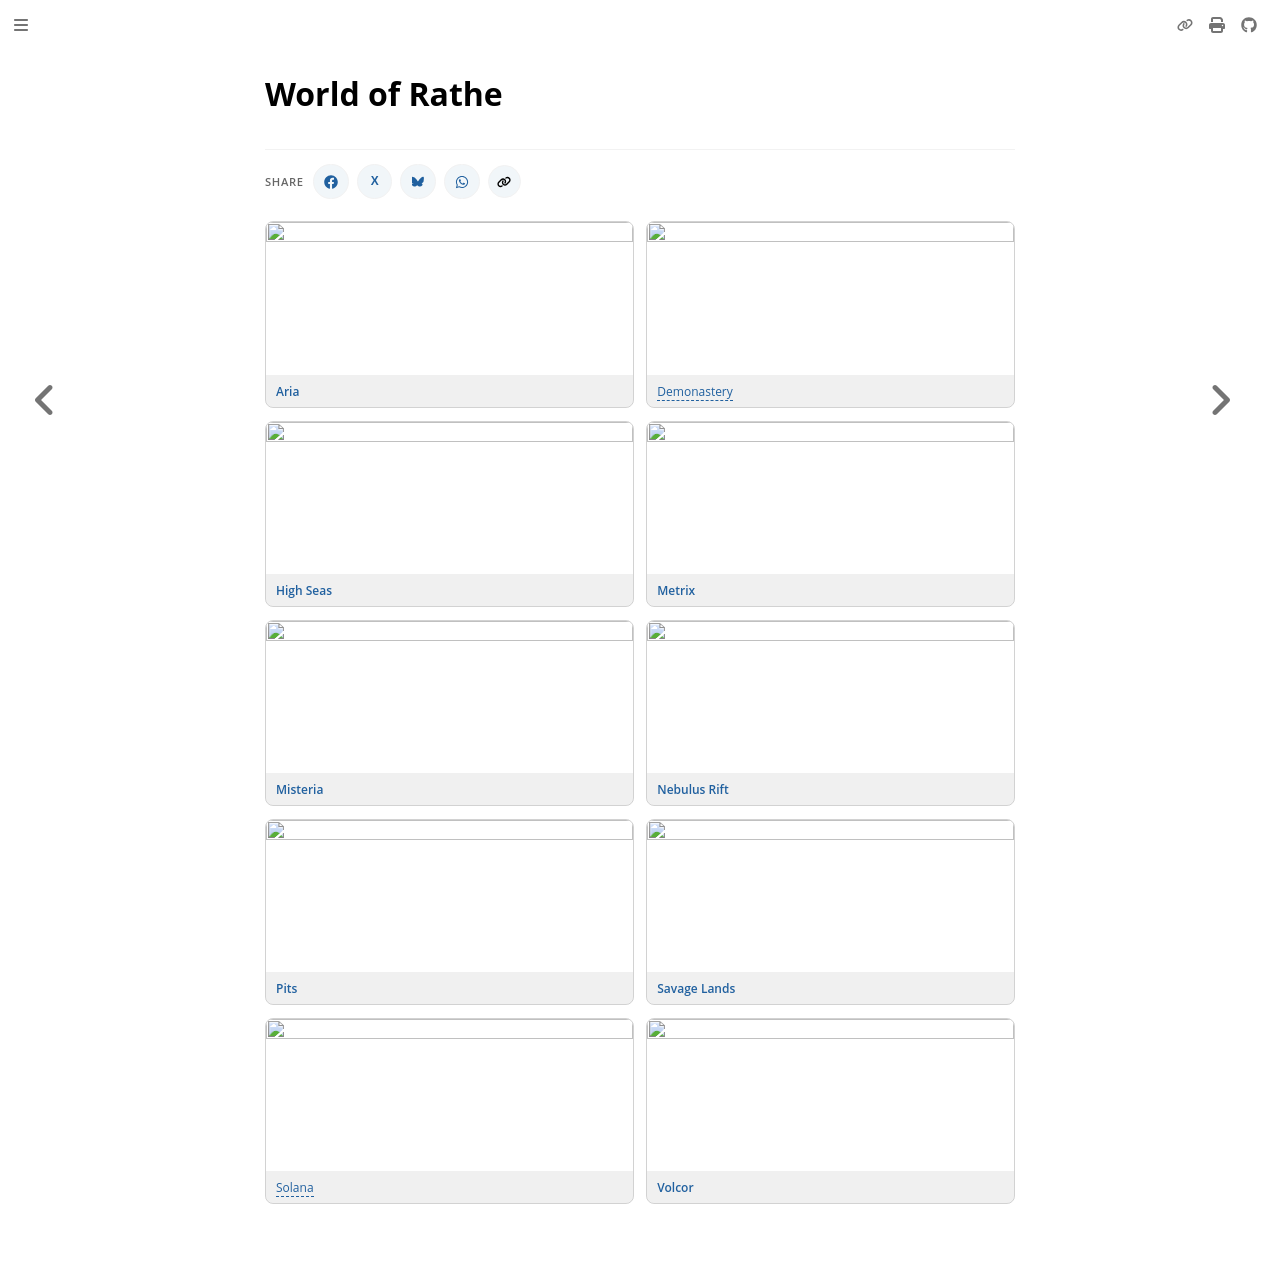

repository: nathaneastwood/fablore · page: world-of-rathe/rathe.html · generator: mdbook

# World of Rathe

<div class="world-hub-grid">
  <a class="world-hub-card" href="aria.md">
    <img src="https://d2hl7maqck52px.cloudfront.net/world-of-rathe/aria/aria.webp" alt="" width="600" height="325">
    <span class="world-hub-label">Aria</span>
  </a>
  <a class="world-hub-card" href="demonastery.md">
    <img src="https://d2hl7maqck52px.cloudfront.net/world-of-rathe/demonastery/demonastery.webp" alt="" width="600" height="325">
    <span class="world-hub-label">Demonastery</span>
  </a>
  <a class="world-hub-card" href="high-seas.md">
    <img src="https://d2hl7maqck52px.cloudfront.net/high-seas/high-seas.webp" alt="" width="600" height="325">
    <span class="world-hub-label">High Seas</span>
  </a>
  <a class="world-hub-card" href="metrix.md">
    <img src="https://d2hl7maqck52px.cloudfront.net/world-of-rathe/metrix/metrix.webp" alt="" width="600" height="325">
    <span class="world-hub-label">Metrix</span>
  </a>
  <a class="world-hub-card" href="misteria.md">
    <img src="https://d2hl7maqck52px.cloudfront.net/world-of-rathe/misteria/misteria.webp" alt="" width="600" height="325">
    <span class="world-hub-label">Misteria</span>
  </a>
  <a class="world-hub-card" href="nebulus-rift.md">
    <img src="https://d2hl7maqck52px.cloudfront.net/world-of-rathe/nebulus-rift/nebulus-rift.webp" alt="" width="600" height="325">
    <span class="world-hub-label">Nebulus Rift</span>
  </a>
  <a class="world-hub-card" href="pits.md">
    <img src="https://d2hl7maqck52px.cloudfront.net/world-of-rathe/pits/pits.webp" alt="" width="600" height="325">
    <span class="world-hub-label">Pits</span>
  </a>
  <a class="world-hub-card" href="savage-lands.md">
    <img src="https://d2hl7maqck52px.cloudfront.net/world-of-rathe/savage-lands/savage-lands.webp" alt="" width="600" height="325">
    <span class="world-hub-label">Savage Lands</span>
  </a>
  <a class="world-hub-card" href="solana.md">
    <img src="https://d2hl7maqck52px.cloudfront.net/world-of-rathe/solana/solana.webp" alt="" width="600" height="325">
    <span class="world-hub-label">Solana</span>
  </a>
  <a class="world-hub-card" href="volcor.md">
    <img src="https://d2hl7maqck52px.cloudfront.net/world-of-rathe/volcor/volcor.webp" alt="" width="600" height="325">
    <span class="world-hub-label">Volcor</span>
  </a>
</div>
